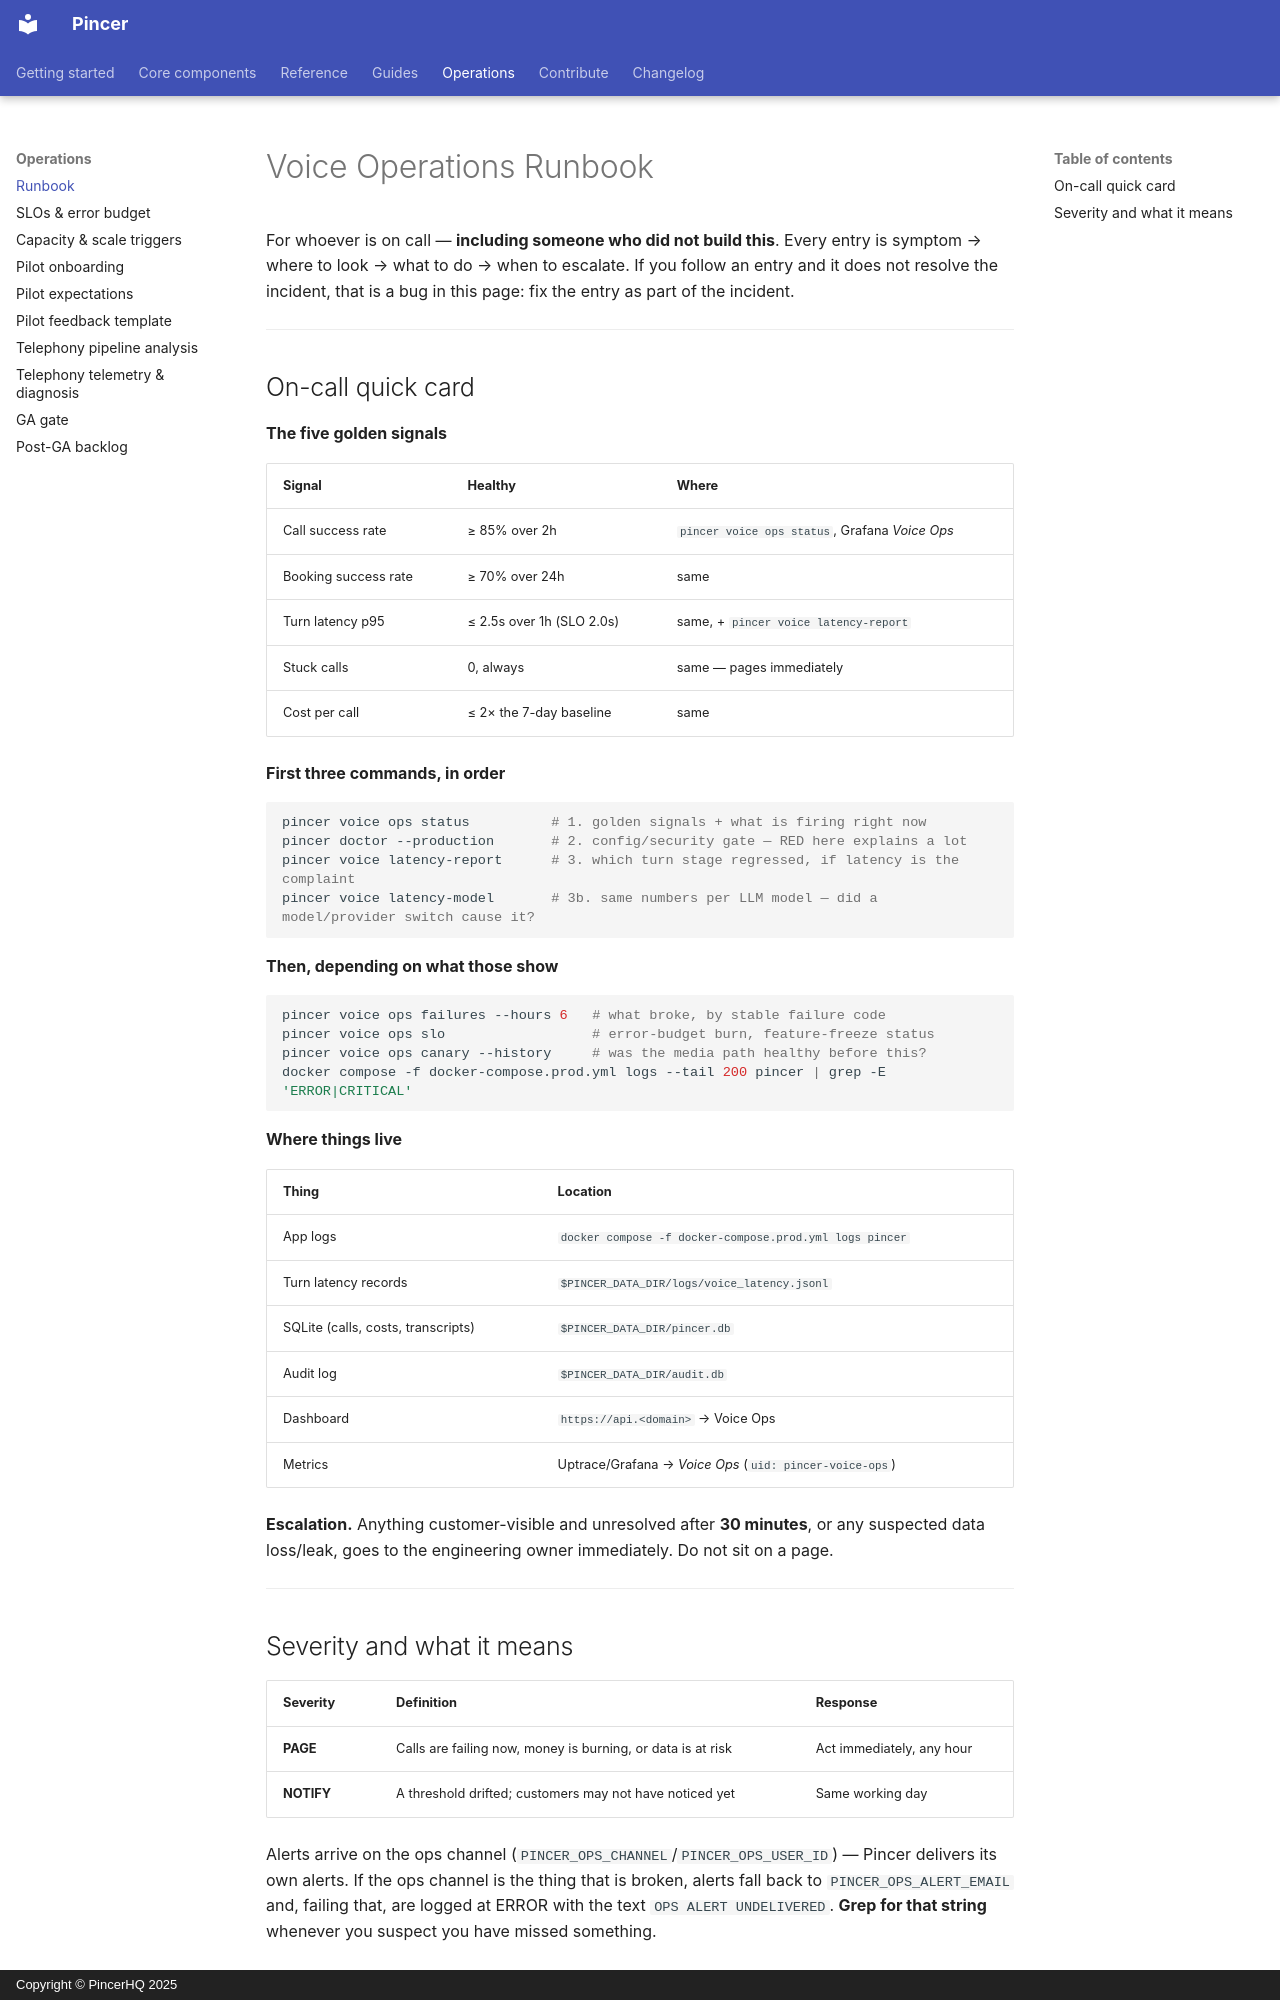

repository: pincerhq/pincer · page: operations/runbook/index.html · generator: mkdocs · copyright: Copyright © PincerHQ 2025

# Voice Operations Runbook

For whoever is on call — **including someone who did not build this**. Every
entry is symptom → where to look → what to do → when to escalate. If you follow
an entry and it does not resolve the incident, that is a bug in this page: fix
the entry as part of the incident.

---

## On-call quick card

**The five golden signals**

| Signal | Healthy | Where |
|---|---|---|
| Call success rate | ≥ 85% over 2h | `pincer voice ops status`, Grafana *Voice Ops* |
| Booking success rate | ≥ 70% over 24h | same |
| Turn latency p95 | ≤ 2.5s over 1h (SLO 2.0s) | same, + `pincer voice latency-report` |
| Stuck calls | 0, always | same — pages immediately |
| Cost per call | ≤ 2× the 7-day baseline | same |

**First three commands, in order**

```bash
pincer voice ops status          # 1. golden signals + what is firing right now
pincer doctor --production       # 2. config/security gate — RED here explains a lot
pincer voice latency-report      # 3. which turn stage regressed, if latency is the complaint
pincer voice latency-model       # 3b. same numbers per LLM model — did a model/provider switch cause it?
```

**Then, depending on what those show**

```bash
pincer voice ops failures --hours 6   # what broke, by stable failure code
pincer voice ops slo                  # error-budget burn, feature-freeze status
pincer voice ops canary --history     # was the media path healthy before this?
docker compose -f docker-compose.prod.yml logs --tail 200 pincer | grep -E 'ERROR|CRITICAL'
```

**Where things live**

| Thing | Location |
|---|---|
| App logs | `docker compose -f docker-compose.prod.yml logs pincer` |
| Turn latency records | `$PINCER_DATA_DIR/logs/voice_latency.jsonl` |
| SQLite (calls, costs, transcripts) | `$PINCER_DATA_DIR/pincer.db` |
| Audit log | `$PINCER_DATA_DIR/audit.db` |
| Dashboard | `https://api.<domain>` → Voice Ops |
| Metrics | Uptrace/Grafana → *Voice Ops* (`uid: pincer-voice-ops`) |

**Escalation.** Anything customer-visible and unresolved after **30 minutes**,
or any suspected data loss/leak, goes to the engineering owner immediately. Do
not sit on a page.

---

## Severity and what it means

| Severity | Definition | Response |
|---|---|---|
| **PAGE** | Calls are failing now, money is burning, or data is at risk | Act immediately, any hour |
| **NOTIFY** | A threshold drifted; customers may not have noticed yet | Same working day |

Alerts arrive on the ops channel (`PINCER_OPS_CHANNEL`/`PINCER_OPS_USER_ID`) —
Pincer delivers its own alerts. If the ops channel is the thing that is broken,
alerts fall back to `PINCER_OPS_ALERT_EMAIL` and, failing that, are logged at
ERROR with the text `OPS ALERT UNDELIVERED`. **Grep for that string** whenever
you suspect you have missed something.

---

# Top failure modes
